Dataset: preprocessed_data (GitHub, JamesEdLemaitre/Classification-of-plankton-from-ZooCAM-images). Classes: Physonectae, tail Appendicularia, other Siphonophorae, Harpacticoida, empty Harpacticoida, comb Ctenophora, larvae Echinodermata, Noctiluca, detritus, empty Copepoda, Oncaea, Euchaeta, Diatoma tenuis, Acartiidae.

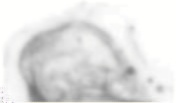
Label: Physonectae

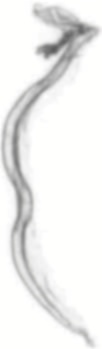
Label: tail Appendicularia

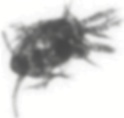
Label: empty Copepoda

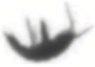
Label: Harpacticoida

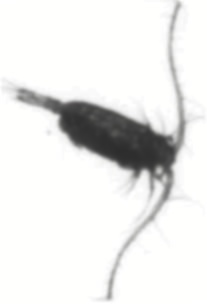
Label: Euchaeta

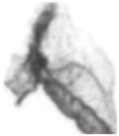
Label: other Siphonophorae
